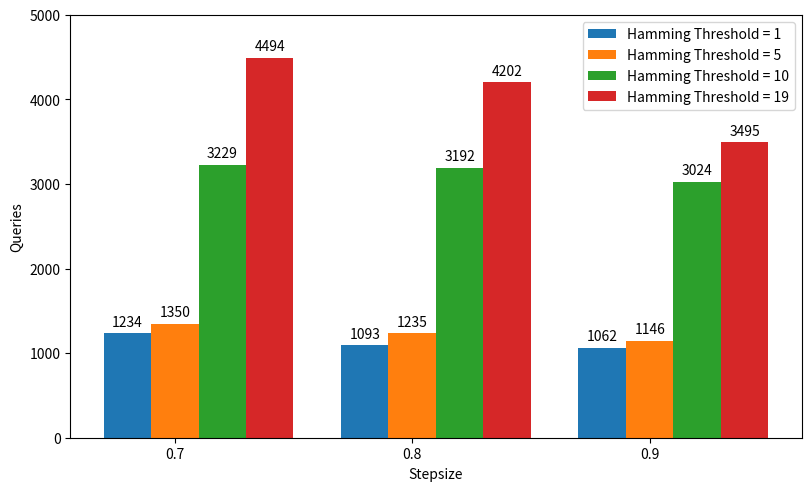
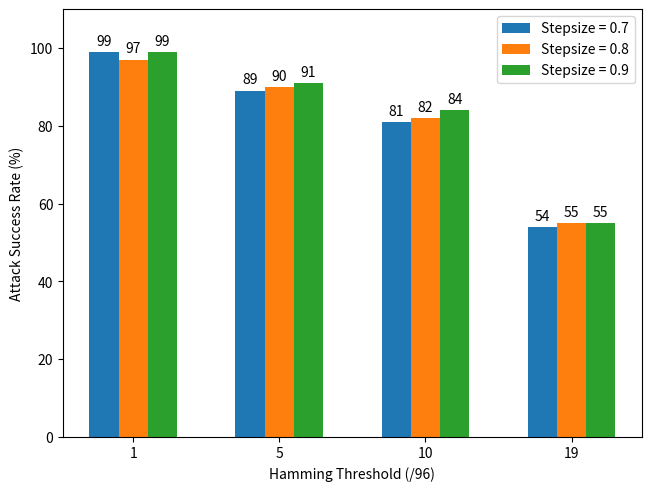

Write the Python code that produced these figures, in order.
import matplotlib.pyplot as plt
import numpy as np


stepsizes = [0.7, 0.8, 0.9]
x = np.arange(len(stepsizes))
queries_by_hamm_thresh = {
    "Hamming Threshold = 1": np.array([1234, 1093, 1062]),
    "Hamming Threshold = 5": np.array([1350, 1235, 1146]),
    "Hamming Threshold = 10": np.array([3229, 3192, 3024]),
    "Hamming Threshold = 19": np.array([4494, 4202, 3495])
}
width = 0.20
multiplier = 0

fig, ax= plt.subplots(layout='constrained')
for attribute, measurement in queries_by_hamm_thresh.items():
    offset = width*multiplier
    rects = ax.bar(x + offset, measurement, width, label=attribute)
    ax.bar_label(rects, padding=3)
    multiplier += 1
fig.set_figwidth(8)
ax.set_ylabel('Queries')
ax.set_xlabel('Stepsize')
ax.set_xticks(x+width, stepsizes)
ax.legend(loc='upper right')
ax.set_ylim(0, 5000)
plt.show()


hamming_thresholds = [1, 5, 10, 19]
x = np.arange(len(hamming_thresholds))
asr_by_stepsize = {
    "Stepsize = 0.7": np.array([99, 89, 81, 54]),
    "Stepsize = 0.8": np.array([97, 90, 82, 55]),
    "Stepsize = 0.9": np.array([99, 91, 84, 55])
}
width = 0.20
multiplier = 0

fig, ax = plt.subplots(layout='constrained')
for attribute, measurement in asr_by_stepsize.items():
    offset = width*multiplier
    rects = ax.bar(x + offset, measurement, width, label=attribute)
    ax.bar_label(rects, padding=3)
    multiplier += 1
ax.set_ylabel('Attack Success Rate (%)')
ax.set_xlabel('Hamming Threshold (/96)')
ax.set_xticks(x+width, hamming_thresholds)
ax.legend(loc='upper right')
ax.set_ylim(0, 110)
plt.show()
